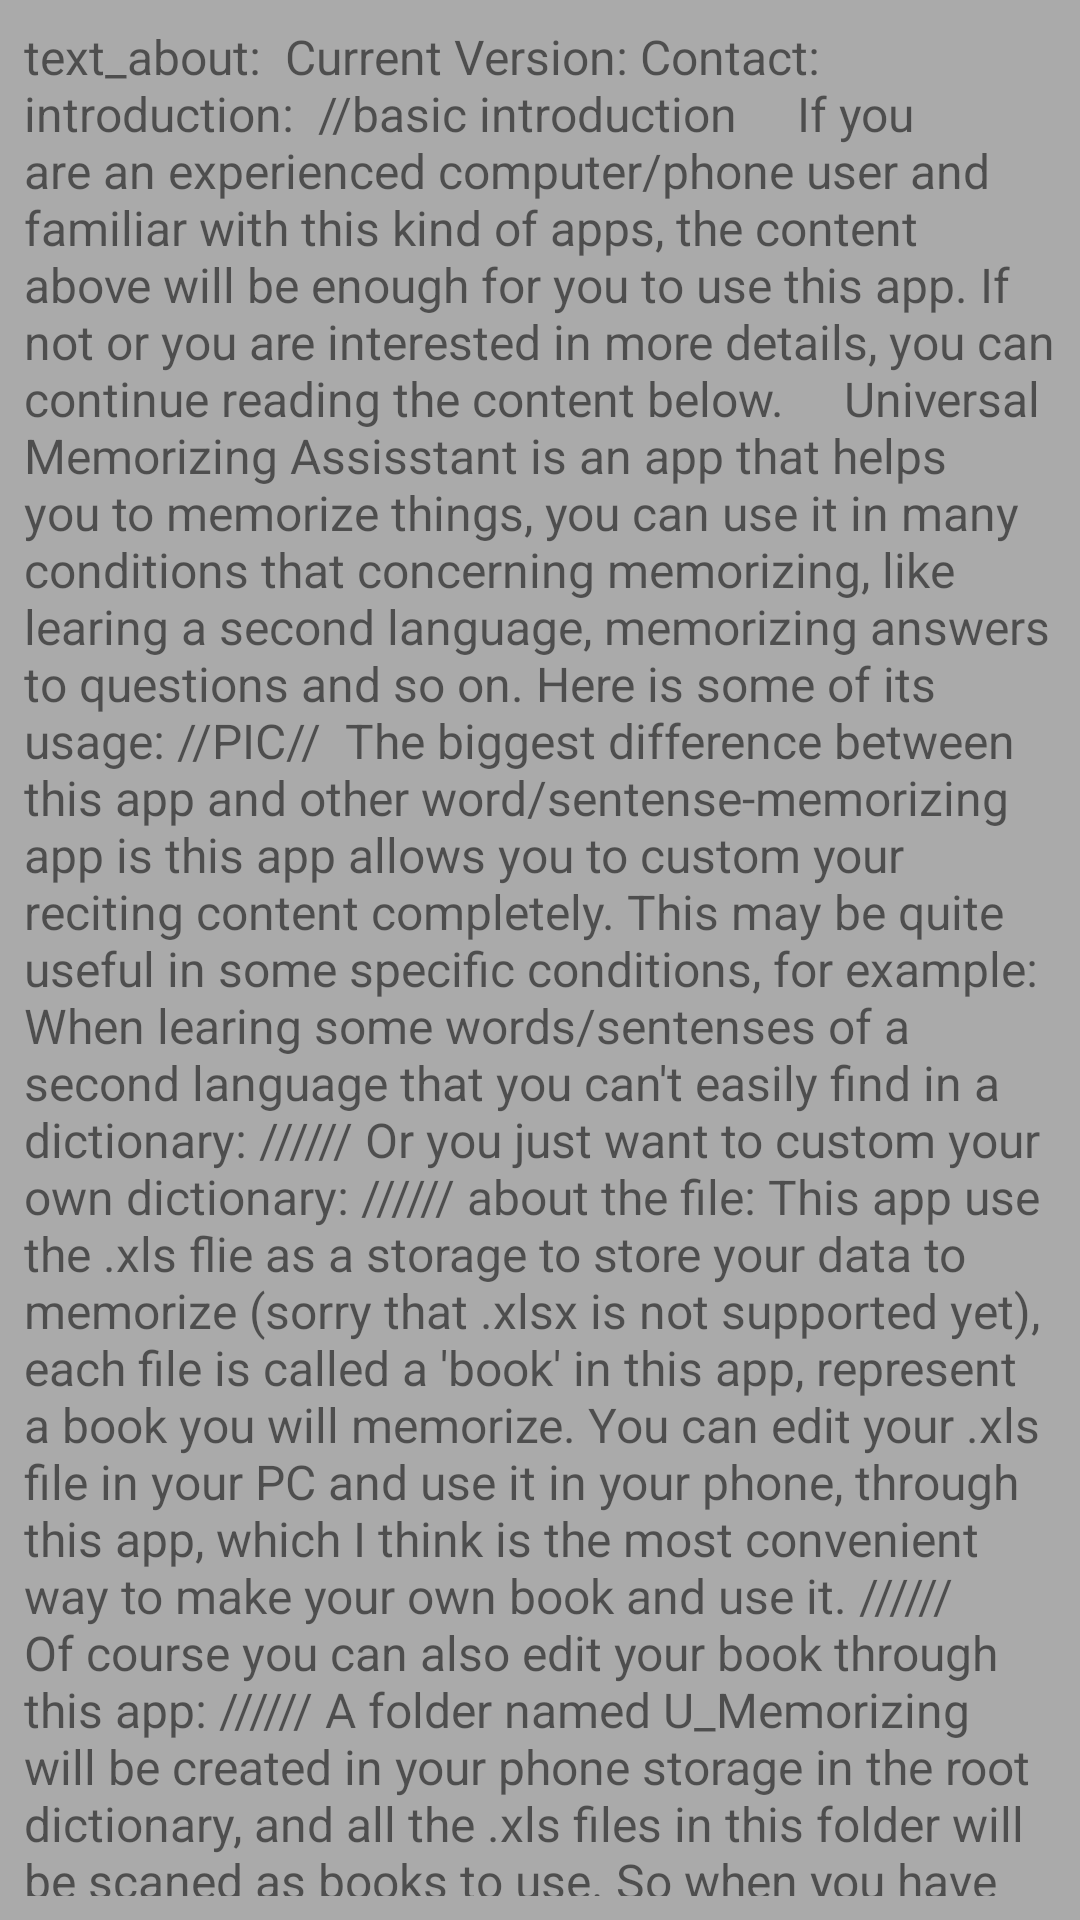

This screen was rendered from an Android layout file. Write that file and the resources it references.
<!-- AndroidManifest.xml: application theme AppTheme -->
<!-- res/layout/activity_help.xml -->
<?xml version="1.0" encoding="utf-8"?>
<LinearLayout xmlns:android="http://schemas.android.com/apk/res/android"
    xmlns:app="http://schemas.android.com/apk/res-auto"
    xmlns:tools="http://schemas.android.com/tools"
    android:layout_width="match_parent"
    android:layout_height="match_parent"
    android:padding="8dp"
    android:orientation="vertical"
    tools:context="fl.wf.universalmemorizingassistant.HelpActivity">

    <TextView
        android:layout_width="wrap_content"
        android:textSize="16sp"
        android:text="text_about:

Current Version:
Contact:



introduction:

//basic introduction




If you are an experienced computer/phone user and familiar with this kind of apps, the content
above will be enough for you to use this app. If not or you are interested in more details, you can
continue reading the content below.




Universal Memorizing Assisstant is an app that helps you to memorize things, you can use it in many
conditions that concerning memorizing, like learing a second language, memorizing answers to
questions and so on. Here is some of its usage:
//PIC//

The biggest difference between this app and other word/sentense-memorizing app is this app allows
you to custom your reciting content completely. This may be quite useful in some specific
conditions, for example:

When learing some words/sentenses of a second language that you can't easily find in a dictionary:
//////
Or you just want to custom your own dictionary:
//////
about the file:
This app use the .xls flie as a storage to store your data to memorize (sorry that .xlsx is not
supported yet), each file is called a 'book' in this app, represent a book you will memorize.
You can edit your .xls file in your PC and use it in your phone, through this app, which I think is
the most convenient way to make your own book and use it.
//////
Of course you can also edit your book through this app:
//////
A folder named U_Memorizing will be created in your phone storage in the root dictionary, and all
the .xls files in this folder will be scaned as books to use. So when you have created a book file
in your PC and want to use it in this app, move it into this folder. And if you want to backup your
books, back up this folder.
"
        android:layout_height="wrap_content" />

</LinearLayout>
<!-- resources referenced by this layout -->
<resources>
  <style name="AppTheme" parent="Theme.AppCompat.Light.NoActionBar">
          
          <item name="android:background">@android:color/darker_gray</item>
          <item name="colorPrimary">@android:color/black</item>
          <item name="colorPrimaryDark">@color/colorPrimaryDark</item>
          <item name="colorAccent">@color/colorAccent</item>
          <item name="overlapAnchor">false</item>
      </style>
  <!-- not gathered from this repository: default colours our renderer supplied (Android Studio template values) -->
  <color name="colorPrimaryDark">#FF3700B3</color>
  <color name="colorAccent">#FF03DAC5</color>
</resources>
